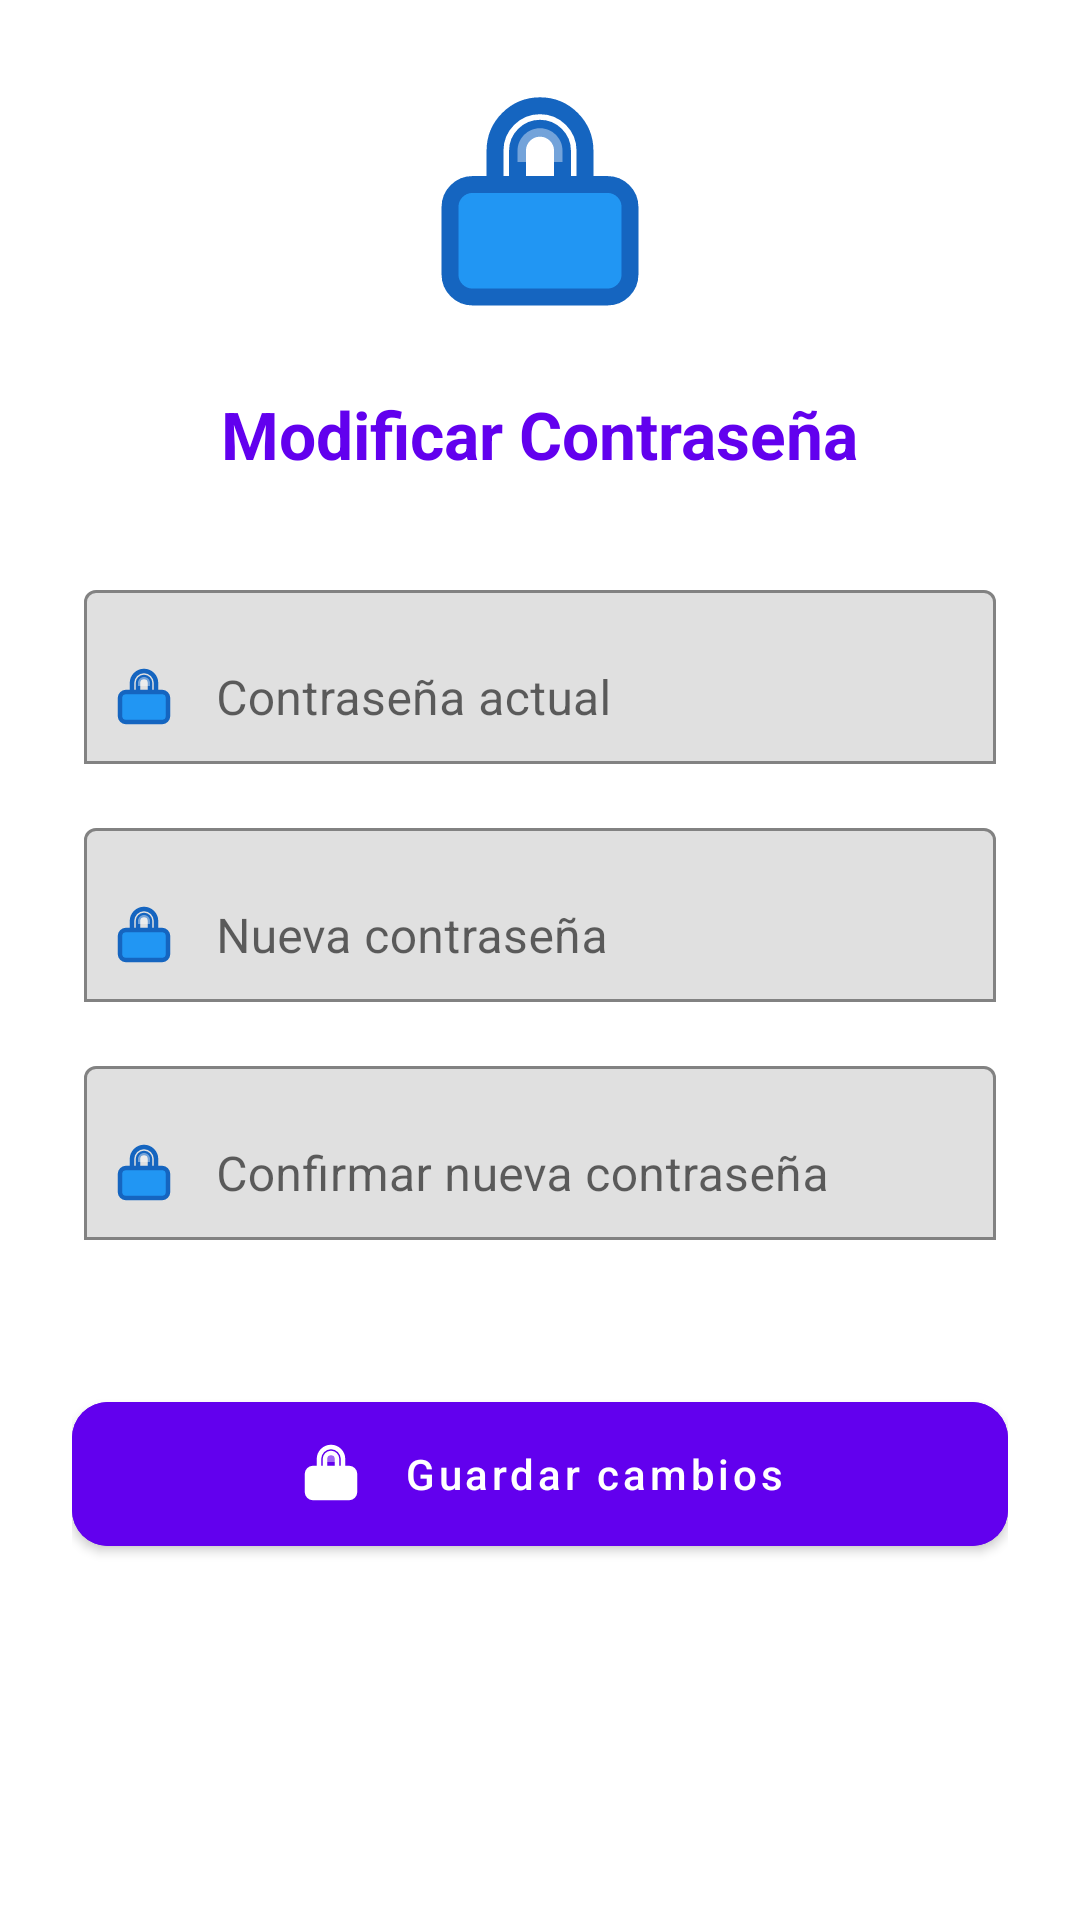

Layout XML and referenced resources for this Android screen:
<!-- AndroidManifest.xml: application theme Theme.Splascreem -->
<!-- res/layout/fragment_change_password.xml -->
<?xml version="1.0" encoding="utf-8"?>
<ScrollView xmlns:android="http://schemas.android.com/apk/res/android"
    xmlns:app="http://schemas.android.com/apk/res-auto"
    android:layout_width="match_parent"
    android:layout_height="match_parent"
    android:fillViewport="true"
    android:background="@color/backgroundColor">

    <LinearLayout
        android:layout_width="match_parent"
        android:layout_height="wrap_content"
        android:orientation="vertical"
        android:padding="24dp"
        android:gravity="center_horizontal">

        
        <ImageView
            android:layout_width="90dp"
            android:layout_height="90dp"
            android:layout_marginBottom="16dp"
            android:contentDescription="@string/lock_icon"
            android:src="@drawable/ic_lock_secure"
            />

        
        <TextView
            android:layout_width="wrap_content"
            android:layout_height="wrap_content"
            android:text="Modificar Contraseña"
            android:textAppearance="@style/TextAppearance.AppCompat.Large"
            android:textColor="?attr/colorPrimary"
            android:textStyle="bold"
            android:layout_marginBottom="32dp" />

        <com.google.android.material.textfield.TextInputLayout
            android:layout_width="match_parent"
            android:layout_height="wrap_content"
            android:layout_marginBottom="16dp"
            app:passwordToggleEnabled="true"
            app:boxBackgroundMode="outline"
            app:endIconMode="none"
            android:paddingStart="4dp"
            android:paddingEnd="4dp">

            <com.google.android.material.textfield.TextInputEditText
                android:id="@+id/et_current_password"
                android:layout_width="match_parent"
                android:layout_height="wrap_content"
                android:hint="Contraseña actual"
                android:inputType="textPassword"
                android:drawableStart="@drawable/ic_lock_secure"
                android:drawablePadding="12dp"
                android:paddingStart="8dp"
                android:paddingLeft="8dp"/> 



        </com.google.android.material.textfield.TextInputLayout>

        
        <com.google.android.material.textfield.TextInputLayout
            android:layout_width="match_parent"
            android:layout_height="wrap_content"
            android:layout_marginBottom="16dp"
            app:passwordToggleEnabled="true"
            app:boxBackgroundMode="outline"
            app:endIconMode="none"
            android:paddingStart="4dp"
            android:paddingEnd="4dp">

            <com.google.android.material.textfield.TextInputEditText
                android:id="@+id/et_new_password"
                android:layout_width="match_parent"
                android:layout_height="wrap_content"
                android:hint="Nueva contraseña"
                android:inputType="textPassword"
                android:drawableStart="@drawable/ic_lock_secure"
                android:drawablePadding="12dp"
                android:paddingStart="8dp"
                android:paddingLeft="8dp"/>
        </com.google.android.material.textfield.TextInputLayout>

        
        <com.google.android.material.textfield.TextInputLayout
            android:layout_width="match_parent"
            android:layout_height="wrap_content"
            android:layout_marginBottom="32dp"
            app:passwordToggleEnabled="true"
            app:boxBackgroundMode="outline"
            app:endIconMode="none"
            android:paddingStart="4dp"
            android:paddingEnd="4dp">

            <com.google.android.material.textfield.TextInputEditText
                android:id="@+id/et_confirm_password"
                android:layout_width="match_parent"
                android:layout_height="wrap_content"
                android:hint="Confirmar nueva contraseña"
                android:inputType="textPassword"
                android:drawableStart="@drawable/ic_lock_secure"
                android:drawablePadding="12dp"
                android:paddingStart="8dp"
                android:paddingLeft="8dp"/>
        </com.google.android.material.textfield.TextInputLayout>

        
        <com.google.android.material.button.MaterialButton
            android:id="@+id/btn_save_password"
            style="@style/Widget.MaterialComponents.Button"
            android:layout_width="match_parent"
            android:layout_height="wrap_content"
            android:text="Guardar cambios"
            android:textAllCaps="false"
            android:textColor="@android:color/white"
            android:backgroundTint="?attr/colorPrimary"
            android:layout_marginTop="16dp"
            android:paddingVertical="12dp"
            app:cornerRadius="12dp"
            app:icon="@drawable/ic_lock_secure"
            app:iconGravity="textStart"
            app:iconPadding="12dp"
            app:iconTint="@android:color/white"
            android:elevation="4dp" />


    </LinearLayout>
</ScrollView>
<!-- resources referenced by this layout -->
<resources>
  <color name="backgroundColor">#FFFFFFFF</color>
  <!-- drawable ic_lock_secure (drawable) -->
  <vector xmlns:android="http://schemas.android.com/apk/res/android"
      xmlns:aapt="http://schemas.android.com/aapt"
      android:width="24dp"
      android:height="24dp"
      android:viewportWidth="24"
      android:viewportHeight="24">
  
      <path
          android:pathData="M6,10c-1.1,0 -2,0.9 -2,2v6c0,1.1 0.9,2 2,2h12c1.1,0 2,-0.9 2,-2v-6c0,-1.1 -0.9,-2 -2,-2H6z">
          <aapt:attr name="android:fillColor">
              <gradient
                  android:angle="90"
                  android:centerX="12"
                  android:centerY="16"
                  android:gradientRadius="10"
                  android:type="linear"
                  android:startColor="#64B5F6"  android:endColor="#2196F3"    />
          </aapt:attr>
      </path>
  
      <path
          android:fillColor="#00000000"  android:strokeColor="#1565C0"  android:strokeWidth="1.5"
          android:strokeLineCap="round"
          android:strokeLineJoin="round"
          android:pathData="M8,10V7c0,-2.21 1.79,-4 4,-4s4,1.79 4,4v3h-2V7c0,-1.1 -0.9,-2 -2,-2s-2,0.9 -2,2v3H8z M6,10c-1.1,0 -2,0.9 -2,2v6c0,1.1 0.9,2 2,2h12c1.1,0 2,-0.9 2,-2v-6c0,-1.1 -0.9,-2 -2,-2H6z" />
  
      <path
          android:fillColor="#FFFFFF"
          android:fillAlpha="0.4"
          android:pathData="M12,5c1.1,0 2,0.9 2,2v1h-4V7c0,-1.1 0.9,-2 2,-2z"/>
  
  </vector>
  <string name="lock_icon">lock</string>
  <style name="Theme.Splascreem" parent="Base.Theme.Splascreem" />
  <style name="Base.Theme.Splascreem" parent="Theme.MaterialComponents.Light.NoActionBar">
          
          <item name="colorPrimary">@color/colorPrimary</item>
          <item name="colorPrimaryVariant">@color/colorPrimaryVariant</item>
          <item name="colorOnPrimary">@color/colorOnPrimary</item>
  
          
          <item name="android:colorBackground">@color/backgroundColor</item>
          <item name="colorSurface">@color/surfaceColor</item>
          <item name="colorOnSurface">@color/colorOnSurface</item> 
  
          
          <item name="android:textColorPrimary">@color/textColorPrimary</item>
          <item name="android:textColorSecondary">@color/textColorSecondary</item>
      </style>
  <color name="colorPrimary">#FF6200EE</color>
  <color name="colorPrimaryVariant">#FF3700B3</color>
  <color name="colorOnPrimary">#FFFFFFFF</color>
  <color name="surfaceColor">#FFFFFFFF</color>
  <color name="colorOnSurface">#FF000000</color>
  <color name="textColorPrimary">#FF000000</color>
  <color name="textColorSecondary">#8A000000</color>
</resources>
